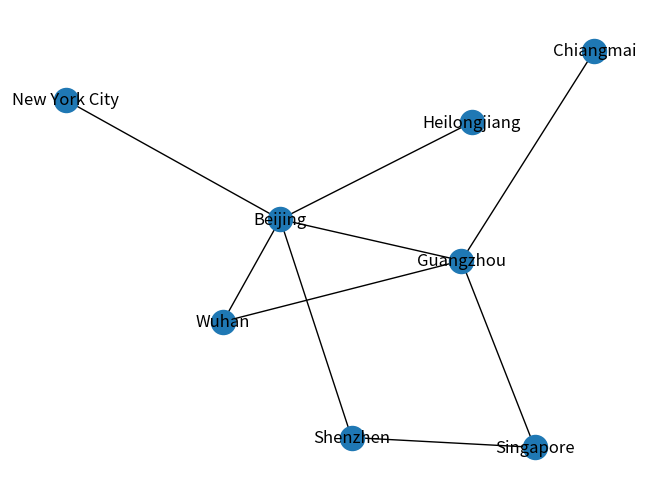

This figure's Python source:
#!/usr/bin/env python3
# -*- coding: utf-8 -*-
"""
Created on Sat Nov 17 18:20:41 2018

@author: yangzhuronghuang
"""
import networkx
import matplotlib.pyplot as plt

BJ = 'Beijing'
SZ = 'Shenzhen'
GZ = 'Guangzhou'
WH = 'Wuhan'
HLG = 'Heilongjiang'
NY = 'New York City'
CM = 'Chiangmai'
SG = 'Singapore'
air_route = {
    BJ : {SZ, GZ, WH, HLG, NY}, 
    GZ : {WH, BJ, CM, SG},
    SZ : {BJ, SG},
    WH : {BJ, GZ},
    HLG : {BJ},
    CM : {GZ},
    NY : {BJ}
}
air_route = networkx.Graph(air_route)

networkx.draw(air_route, with_labels=True)

def search_destination(graph, start, destination):
    paths = [[start]]
    seen = set()
    chosen_paths=[]
    while paths:
        path=paths.pop(0)
        frontier = path[-1]
        if frontier in seen: continue
    #get new lines
        for city in graph[frontier]:
            new_path = path+[city]
            paths.append(new_path)
            if city == destination: return new_path
            
        seen.add(frontier)
    return chosen_paths

def draw_route(cities): return ' ✈️ -> '.join(cities)
